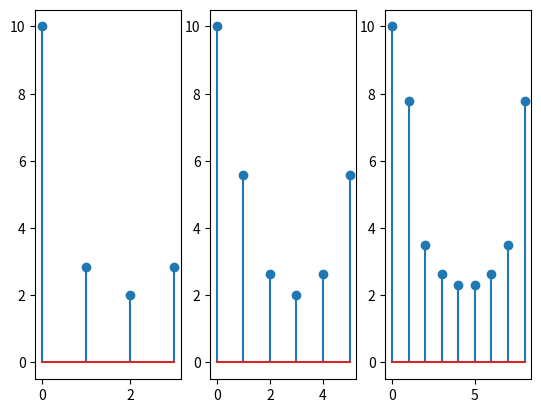

Here is the Python script that generated this plot:


import numpy as np
import matplotlib.pyplot as plt

def dft(x,N):
    X=[]

    for k in range(N):
        s=0
        for n in range(N):
            s+= x[n]*np.exp(-2j*np.pi*k*n/N)
        X.append(s)
    return np.array(X)

x=np.array([1,2,3,4])

N=len(x)

x1=dft(x,N)

N1=6
N2=9

pad_6 = np.pad(x,(0,N1-N))
pad_9= np.pad(x,(0,N2-N))

X1= dft(pad_6,N1)
X2=dft(pad_9,N2)


plt.subplot(1,3,1)
plt.stem(np.arange(N),np.abs(x1))

plt.subplot(1,3,2)
plt.stem(np.arange(N1),np.abs(X1))

plt.subplot(1,3,3)
plt.stem(np.arange(N2),np.abs(X2))

plt.show()